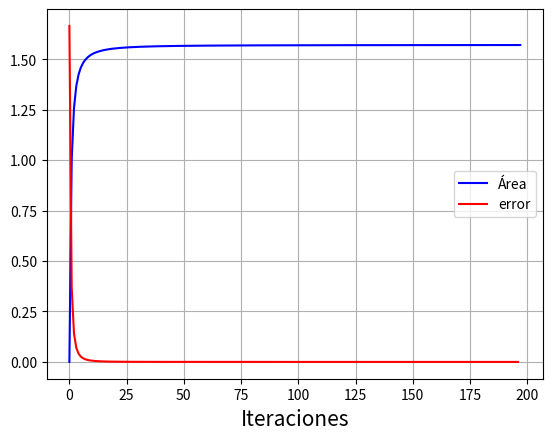

Write Python code to recreate this figure.
import matplotlib.pyplot as plt
import numpy as np

def f(x):
  return (1-x**2)**(1/2)

def integral(N):
  a = -1
  b = 1
  h = (b-a)/(N-1)
  x = a
  area = 0
  for i in range(N):
    area += (h/2)*(f(x)+f(x+h))
    x += h
  return area

def error(list):
  error = []
  for i in range(1,len(list)):
    error.append(abs((list[i]-list[i-1])/list[i]))
  return error

m = 200
A = []

for i in range(2,m):
  A.append(integral(i))


print(f'El área bajo la curva de la intregal es {integral(i)}')
plt.plot(A,'b', label = "Área")
plt.plot(error(A), 'r', label = "error")
plt.grid(True)
plt.xlabel("Iteraciones", fontsize = 15)
plt.legend()
plt.show()